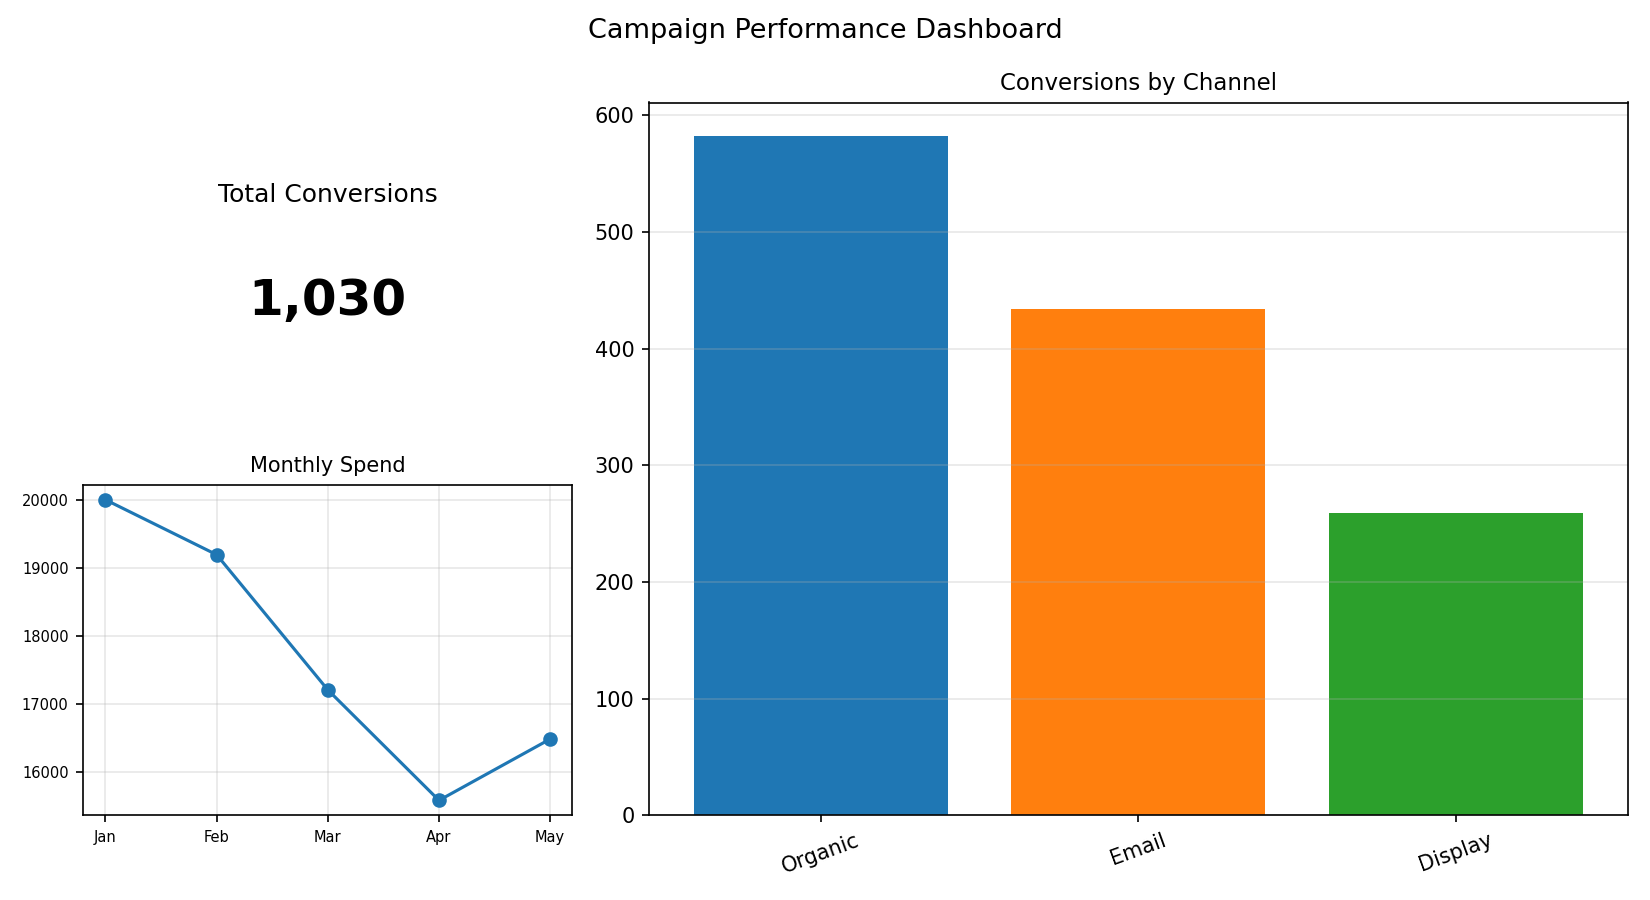

Data behind this chart, as committed beside it:
Channel, Conversions
Organic, 582
Email, 434
Display, 259
